Photos from the image-classification dataset "dataset" in the GitHub repository Tenry206/NAIC-Data-Training. Its 8 classes are: kek lapis layered cake, kuih kaswi pandan, kuih ketayap, kuih lapis layered cake, kuih seri muka, kuih talam, kuih ubi kayu tapioca cake, onde onde.

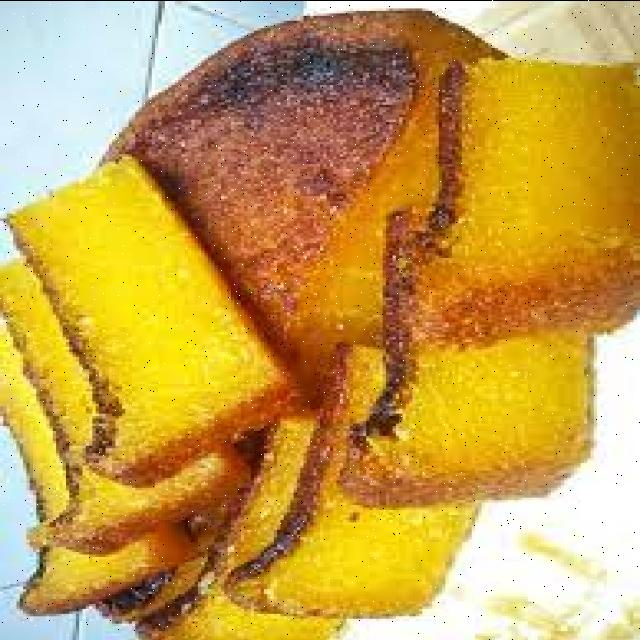
Label: kuih ubi kayu tapioca cake

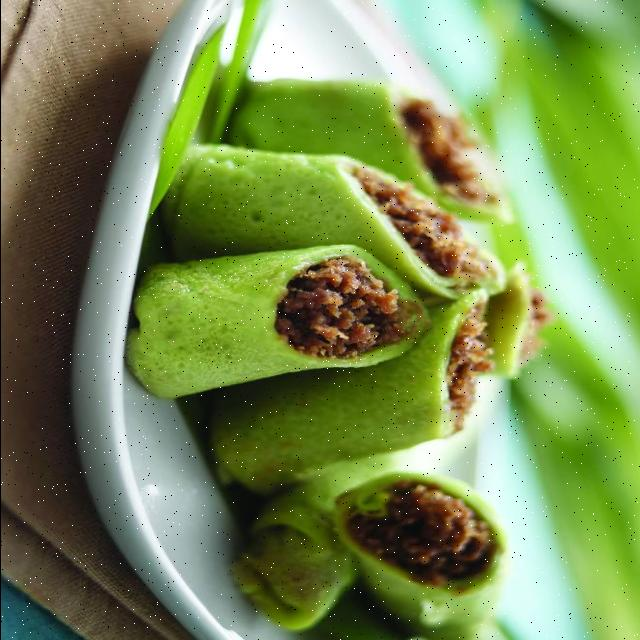
Label: kuih ketayap

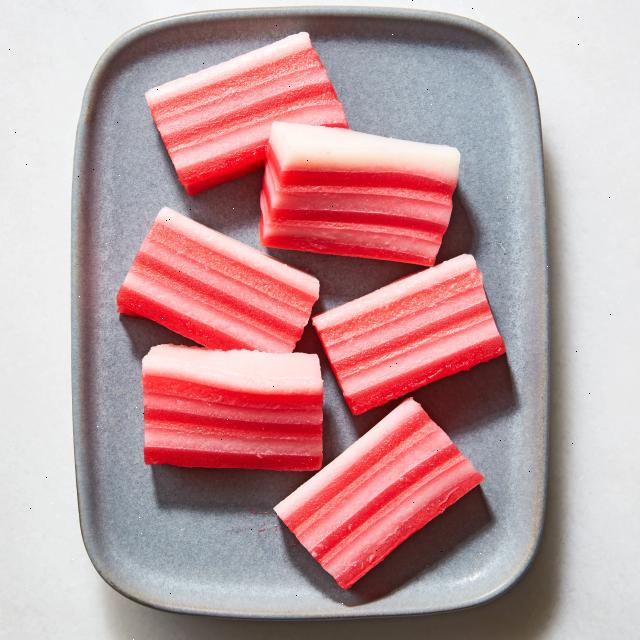
Label: kuih lapis layered cake

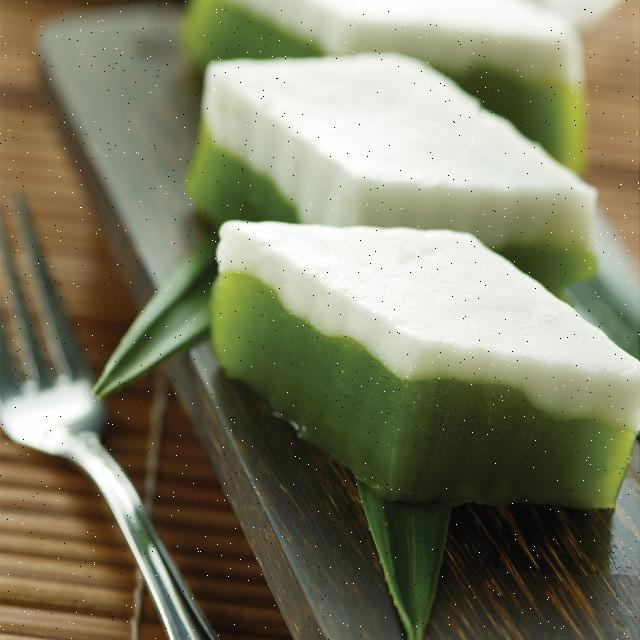
Label: kuih talam

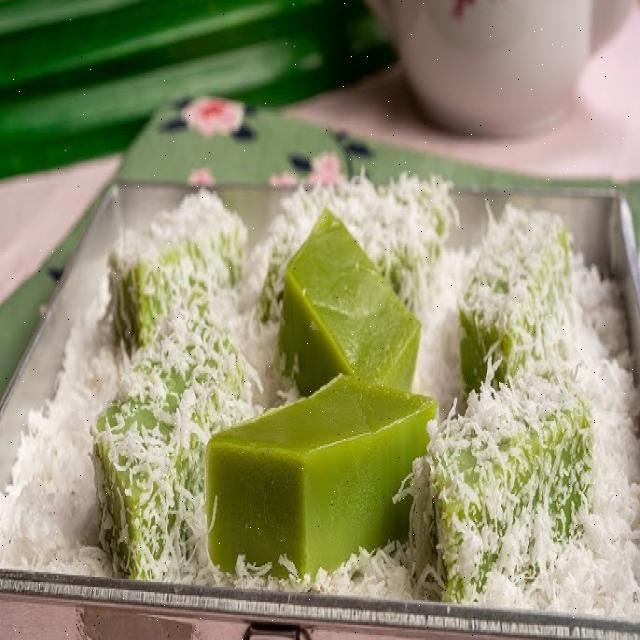
Label: kuih kaswi pandan

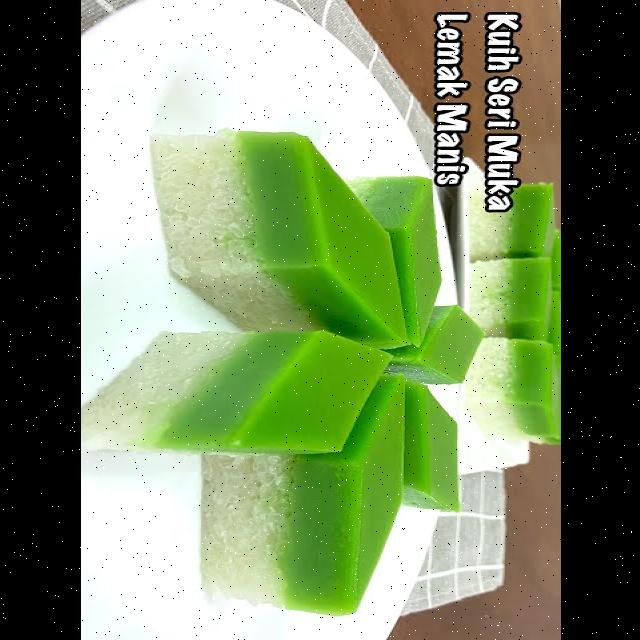
Label: kuih seri muka
